Run: headless pygame with SDL's dummy video driver; simulated clock (each Clock.tick advances the game by its frame time, no real sleeping); random seed 0; keys injected as events and as key.get_pressed() state; no mouse input; restart key C tapped at the start of phases 3 and 4.
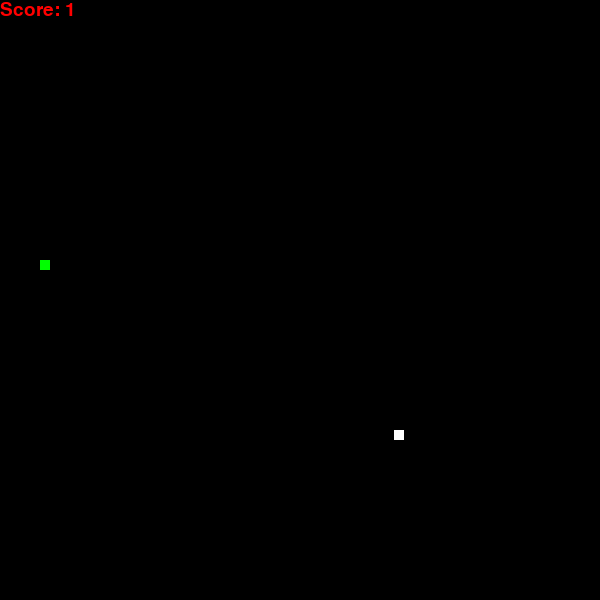
Frame 1 of 4 · flips 1–60 · no input
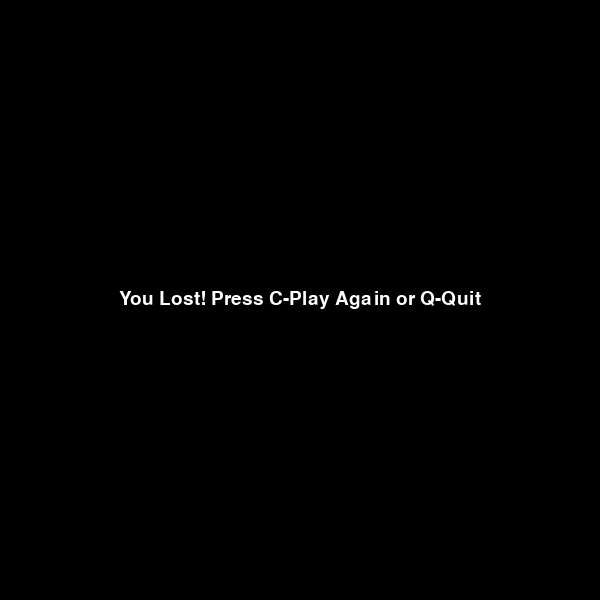
Frame 2 of 4 · flips 61–180 · tapped SPACE, RETURN · held RIGHT (→), D
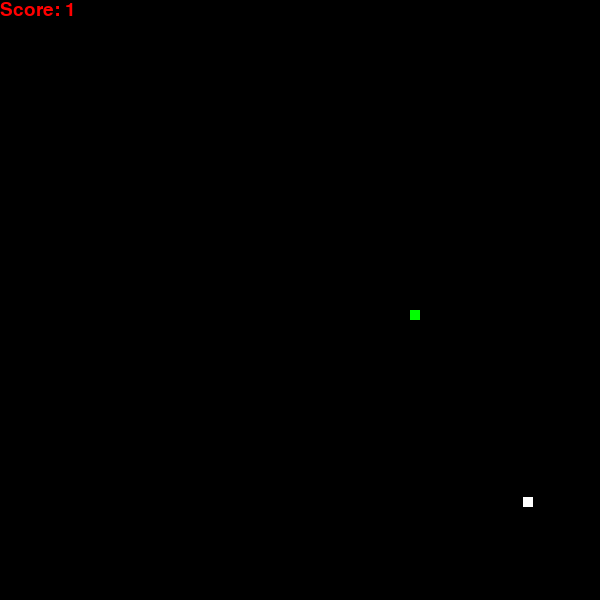
Frame 3 of 4 · flips 181–300 · tapped C · held DOWN (↓), S
Frame 4 of 4 · flips 301–420 · tapped C · held LEFT (←), A, UP (↑), W · screen same as frame 2, image omitted

The pygame program that drew these frames:

import pygame
from random import randint, randrange
import sys

pygame.init()

game_width = 600
game_height = 600
font = pygame.font.SysFont(None, 28)
screen = pygame.display.set_mode(size=(game_width, game_height))
screen_rect = pygame.Rect(0, 0, game_width, game_height)
clock = pygame.time.Clock()


def game_over_screen():
    screen.fill((0, 0, 0))
    msg = font.render("You Lost! Press C-Play Again or Q-Quit", True, (255, 255, 255))
    screen.blit(msg, [game_width / 2 - msg.get_width() / 2, game_height / 2 - msg.get_height() / 2])
    pygame.display.update()


def score(length):
    msg = font.render("Score: {}".format(length), True, (255, 0, 0))
    screen.blit(msg, [0, 0])

class Snake:

    section_width = 10
    section_height = 10
    x1_change = 0
    y1_change = 0
    snake_length = 1

    def __init__(self):
        self.x1 = randint(0, screen.get_width())
        self.y1 = randint(0, screen.get_height())

        self.rects = [pygame.Rect(self.x1, self.y1, self.section_width, self.section_height)]

    def draw(self):
        self.x1 += self.x1_change
        self.y1 += self.y1_change

        temp_rect = pygame.Rect(self.x1, self.y1, self.section_width, self.section_height)

        self.rects.append(temp_rect)

        if len(self.rects) > self.snake_length:
            del self.rects[0]

        for rect in self.rects:
            pygame.draw.rect(screen, (255, 255, 255), rect)

    def handle_key_pressed(self, event):
        if event.key == pygame.K_UP:
            self.x1_change = 0
            self.y1_change = -self.section_height
        if event.key == pygame.K_DOWN:
            self.x1_change = 0
            self.y1_change = self.section_height
        if event.key == pygame.K_LEFT:
            self.x1_change = -self.section_width
            self.y1_change = 0
        if event.key == pygame.K_RIGHT:
            self.x1_change = self.section_width
            self.y1_change = 0
        if event.key == pygame.K_SPACE:
            self.snake_length += 1

class Food:

    food_width = 10
    food_height = 10
    color = (0, 255, 0)

    def __init__(self):
        self.x = round(randrange(0, 600 - 10) / 10.0) * 10.0
        self.y = round(randrange(0, 600 - 10) / 10.0) * 10.0
        self.food_rect = pygame.Rect(self.x, self.y, self.food_width, self.food_height)

    def position(self):
        self.x = round(randrange(0, 600 - 10) / 10.0) * 10.0
        self.y = round(randrange(0, 600 - 10) / 10.0) * 10.0
        self.food_rect.x = self.x
        self.food_rect.y = self.y

    def draw(self):
        pygame.draw.rect(screen, self.color, self.food_rect)


def game_loop():
    game_over = False
    game_close = False

    snake = Snake()
    food = Food()

    while not game_over:
        while game_close == True:
            game_over_screen()
            for event in pygame.event.get():
                if event.type == pygame.QUIT:
                    sys.exit()
                if event.type == pygame.KEYDOWN:
                    if event.key == pygame.K_c:
                        game_loop()
                    if event.key == pygame.K_q:
                        sys.exit()

        for event in pygame.event.get():
            if event.type == pygame.QUIT:
                sys.exit()
            if event.type == pygame.KEYDOWN:
                snake.handle_key_pressed(event)

        screen.fill((0, 0, 0))
        food.draw()
        snake.draw()
        score(snake.snake_length)
        pygame.display.update()

        if snake.rects[-1].colliderect(food.food_rect):
            snake.snake_length += 1
            food.position()

        if not screen_rect.contains(snake.rects[-1]):
            game_close = True

        if len(snake.rects) > 1:
            if snake.rects[-1] in snake.rects[:-1]:
                game_close = True

        clock.tick(25)


game_loop()
